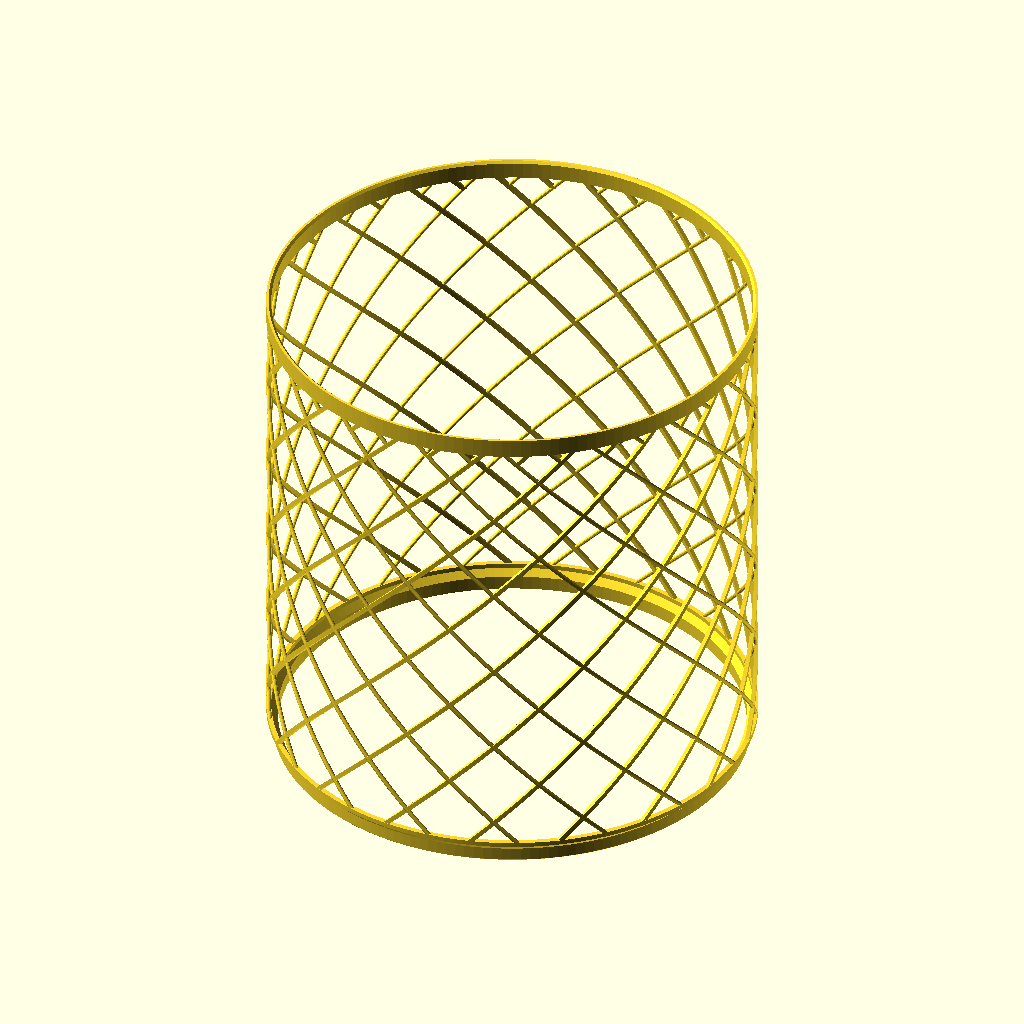
Cell 1: rendered with the file's own defaults.
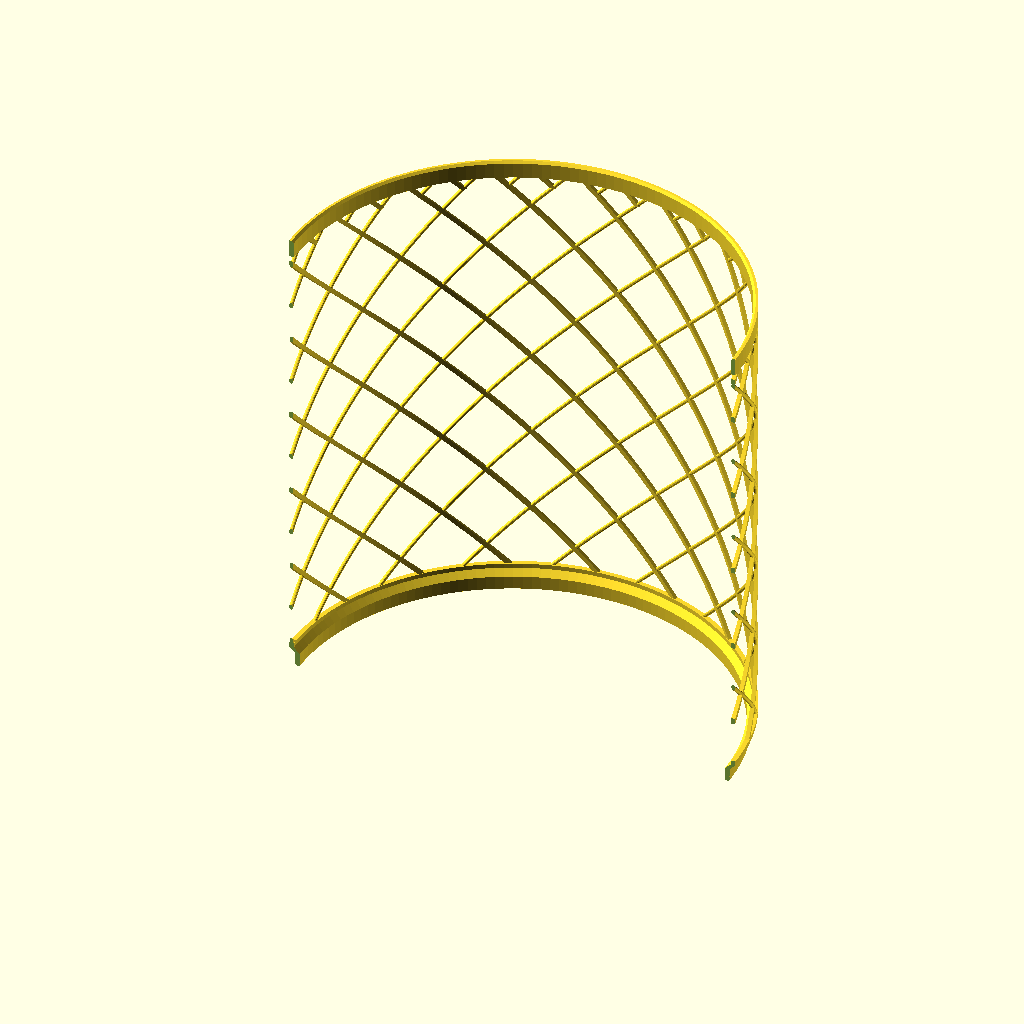
Cell 2: the same model with show = "cut".
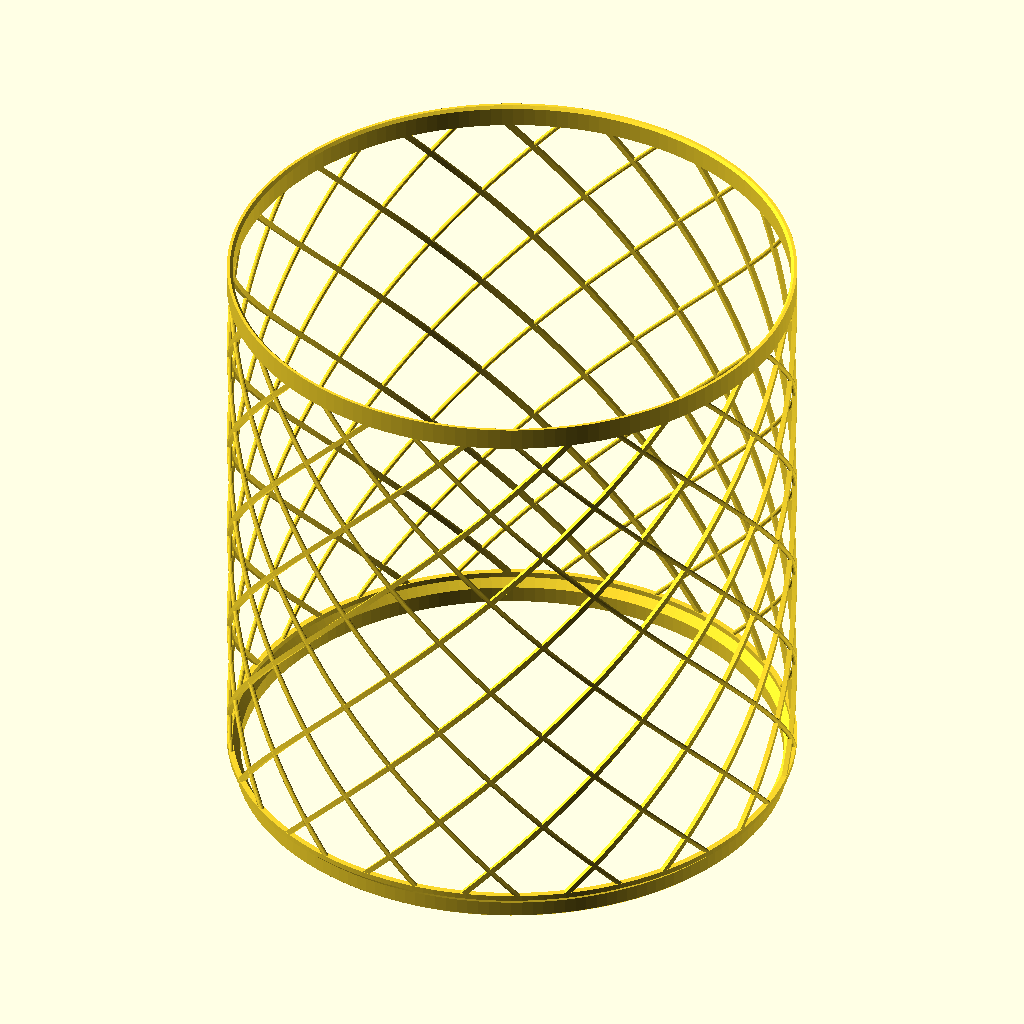
Cell 3 — fork set to false, the other parameters unchanged.
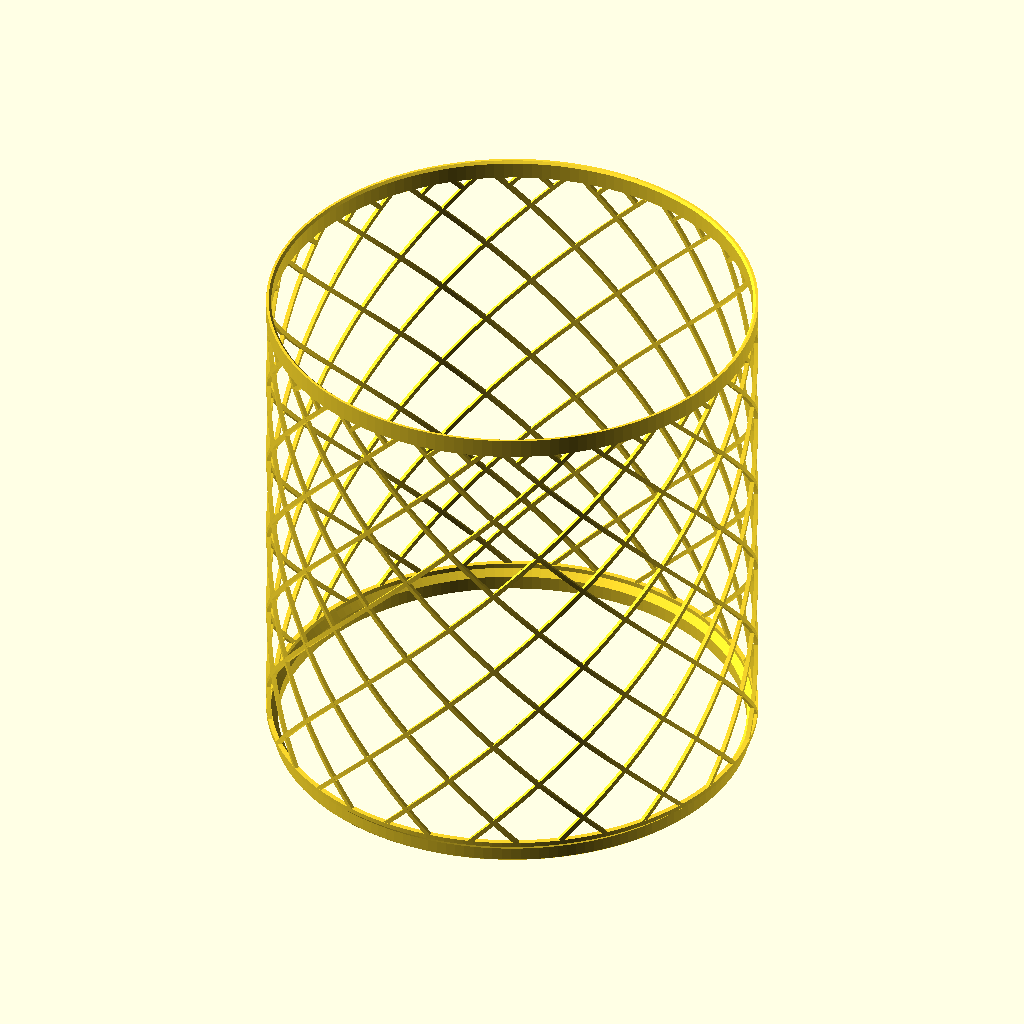
Cell 4: round_ends = false (everything else at default).
All cells are drawn from the same view direction (rotation 55°, 0°, 25°, orthographic, colour scheme Cornfield), but the view is re-fitted for each cell, so position and scale can differ between cells as well as the parameter.
OpenSCAD source file library/cats/plant-screen/plant-screen.scad:
// Plant screen — a lattice cylinder that drops over a spider plant so Max
// cannot chew the leaves, and stacks on itself when the plant outgrows it.
//
// A tube whose wall is a diamond lattice of helical struts, with a solid band
// at each end. Ziad asked for at least 8 inches across, as tall as the machine
// will print, no supports, transparent PETG, as light as it can be without
// being delicate, and stackable. Outside Ø205.00 (the reference's safe
// envelope) by 215.00 tall (SAFE_Z), which is 8.07 by 8.46 inches.
//
// THE LATTICE IS TWO SETS OF HELICES. Each hand is a ring of N radial bars
// twist-extruded up the tube; the two hands cross and make the diamonds. The
// struts run at 45 degrees from vertical, the reference's overhang limit, so
// nothing overhangs, and every diamond's top is a node — a point — so nothing
// bridges except the top band's underside, which crosses the gaps between
// strut tops. A hexagon or a horizontal ring would bridge or overhang; a
// diamond does neither, which is why it is a diamond.
//
// THE STRUTS FORK UNDER THE RIM. At 36 mm openings the 34 strut tops sit
// 18.8 apart and a flat band over them would hang 16 mm between each pair —
// Flash Studio calls that a cantilever (anything whose far point is over
// 6 mm from what holds it, TreeSupport.cpp) and asks for supports, and it
// would print as 34 free-hanging wall loops. So a quarter pitch below the
// band every strut top sprouts a second strut of the other hand: the same
// section, the same angle, crossing its parent like any node. That doubles
// the count to 68 just under the band, evenly spaced at p/4, and the band
// crosses 6.9 mm — under the 7.8 the 18 mm design had. Ziad rejected teeth
// (a serrated band underside, no bridge at all) as looking like a saw blade;
// the forks are 4.8 mm tall and read as the mesh tightening at the rim.
//
// THE STRUT IS FOUR LINES. 1.74 through the wall is 0.42 + 0.45 + 0.45 + 0.42,
// the corrected four-loop rung in the slicing reference, and the installed
// process slices two wall loops, so anything wider than 1.74 comes out as the
// same four lines plus a gap-fill core. The bands are 2.10 because they can
// afford the one continuous line of gap fill and it stiffens the rim. Each
// strut is a 1.74 x 2.46 island on every lattice layer, thirty-four of them
// round the ring; the slicing reference's feed-drive rule is deposit per
// layer against retractions, and at ~9 mm of filament per layer against
// 34 x 0.8 mm retracted this is a 3:1 layer, nowhere near the 13:1 that
// starved the collet. Every island costs the same retract, hop and travel
// whatever its size, so the island count, not the plastic, is the print
// time: 62 of them was 32 s a layer for 16 mm of filament.
//
// THE PATTERN CLOSES. The strut angle floats a hair under 45 so that an integer
// number of node rows fits the visible lattice, and the left-hand set is
// rotated half a bar pitch so both ends of the lattice fall midway between
// rows. That is what makes the strut tops evenly spaced where the forks
// spring, and the forked tops evenly spaced again a quarter pitch up where
// the band lands: at a node row the struts merge in pairs, a pitch apart. It
// also makes the genus predictable: 1 + N * (rows + 2) + 2N — a diamond
// centred on every node row, a row of triangles cut off each end, and the
// notch between every strut and its fork.
//
// STACKING IS SPIGOT-DOWN ON A CONE SEAT. The bottom 6 mm of each unit is a
// spigot ring inset by the band wall plus a clearance, so it drops inside the
// top band of the unit below; the wall then cranks back out to full radius at
// 45 degrees, and that outer cone is what seats, on a matching 45-degree
// chamfer cut into the top band's inner edge. Parallel cones, so it centres
// itself and bears on a surface rather than an edge, and the clearance only
// decides how far the spigot hangs into the band below, not whether it seats.
// Printed as drawn, spigot on the bed, so the only first-layer feature is the
// spigot's outside — a loose fit with its own 0.5 chamfer against PETG's
// elephant foot — and both precision surfaces are up off the plate. The
// socket is the other way up (a recess with a ceiling) and would not print.
//
// The clearance lives entirely on the foot. The top band's bore is the fixed
// reference, so if unit #1's rim prints out of round, unit #2's foot can be
// re-cut to it without touching anything else.
//
// ⚠️ NOTHING NEAR Ø200 HAS BEEN MEASURED ON THIS MACHINE. Every fit number in
// the repo is a bore of Ø54 or less (which lose 0.23–0.27 on diameter), and
// the reference says not to extrapolate. The 0.60 radial clearance is the
// free-fit figure doubled for a ring that will not be round to 0.3 mm, and the
// coupon is the first datapoint: two of them stacked test the seat, the
// spigot, the 45-degree struts and the ring footprint. What a 30 mm coupon
// cannot see is a 215 mm print's top band shrinking free while its foot is
// held by the plate; after unit #1 is printed, drop a coupon onto its real top
// before printing unit #2.
//
// The coupon is the only thing here a plate can answer, and there is one
// variant for it, so the plate and the component are the same. Keep the
// names stable — utils/coupon.sh reads these and knows nothing about the part.
//
// COUPON-COMPONENTS: fit=coupon
// COUPON-PLATE: coupon

/* [Output] */

// "cut" is a half-section for reading the foot and the seat. Not for printing.
// "coupon" is the fit test, see [Coupon]. "stack" draws two units seated on
// each other, for the render. "fitcheck" is their intersection in that pose
// and must build empty; see fitcheck_offset.
show = "part";   // [part, cut, coupon, stack, fitcheck]
// Added to the stack pitch for the fitcheck (mm). 0 is the seated pose and
// must give nothing; -0.2 must give something, or the check is not looking.
fitcheck_offset = 0;

$fa = 4;   // organic faceting per the 0.4-nozzle rule; no global high $fn
$fs = 0.4;
eps = 0.01;

/* [Envelope] */

// Outside diameter (mm). The reference's safe build envelope is 205 x 205,
// and a ring this size sits inside the probed mesh with 2.5 mm to spare.
outer_d = 205.00;
// Overall height of one unit (mm). SAFE_Z.
total_h = 215.00;

/* [Bands] */

// Wall of the top and bottom bands, and of the spigot (mm). 2.10: four loops
// and one line of gap fill, which a rim can use.
band_t = 2.10;
// Height of the top band (mm). It has to swallow the spigot of the unit above:
// spigot_h + spigot_clear + seat_cham, asserted.
top_band_h = 8.00;
// Plain full-radius band between the crank and the lattice (mm). A flat ring
// for the struts to spring from.
foot_band_h = 2.00;

/* [Lattice] */

// Strut thickness through the wall (mm). 1.74 is four lines at the slicer's
// 0.42 / 0.45 widths; see THE STRUT IS FOUR LINES.
strut_t = 1.74;
// Strut width across its own axis at 45 degrees (mm). The horizontal island
// the slicer sees is this times root two, and that island is held constant
// whatever the angle does, so the coupon slices the same strut as the part.
strut_w = 1.74;
// How far the struts' outer face sits inside the band's outer radius (mm).
// A bar is a flat chord and its corners stand 0.007 proud of the arc; the
// band is a polygon whose flats sit 0.02 inside it. Without this the buried
// strut ends poke 0.03 mm slivers out through the band.
strut_inset = 0.05;
// Target clear diagonal of each diamond (mm), across the opening. Sets N.
// Was 18, which sliced as 62 islands a layer and a 9.5 hour job; 36 halves
// the islands and the time, and Max is not a small cat (Ziad, 2026-09-19).
opening = 36.0;
// Degrees of twist per slice of the extrusion. 1.5 puts the helix's chord
// error under 0.01 mm at this radius.
slice_deg = 1.5;
// How far each end of the lattice is buried in its band (mm).
bury = 1.0;
// Fork every strut top a quarter pitch under the top band, see THE STRUTS
// FORK UNDER THE RIM. false is the plain lattice with a 16 mm span under the
// band, for comparison.
fork = true;
fork_frac = fork ? 0.25 : 0;            // of a pitch, the height of the forks
// How much bigger the left-hand struts are drawn than the right-hand ones, on
// every face (mm), and the right-hand struts have rounded ends. At a node the
// two hands sit at the same angle with the same section, so with identical
// bars every face of one lies in a face of the other and the union throws off
// zero-area triangles — 8,000 of them in the first build, and the slicer's
// repair of those layers printed a tenth of each island. Drawn 0.05 apart the
// faces only cross, but two parallel ends still pass within a hundredth of
// each other on some layer near every node, and the slicer's polygon cleanup
// wrecked those layers just the same. A round end meets a flat one at a
// point, never along an edge, and 0.10 keeps the step in the merged island
// clear of the slicer's 0.012 resolution. What is left is the crossing
// itself: on the one or two layers where two struts have all but separated,
// the island between them necks down to nothing and the slicer starves that
// neck — 1.2% of the lattice's wall segments, all at nodes, where the
// material is doubled anyway. Every X crossing sliced flat does this.
hand_skew = 0.10;
// Round the right-hand struts' ends (see hand_skew). false leaves them flat,
// for comparison; it is not the shipping shape.
round_ends = true;

/* [Joint] */

// Height of the spigot (mm), the part of the foot that drops into the band
// below.
spigot_h = 6.00;
// Radial clearance between the spigot's outside and the band's bore (mm).
// See the ⚠️ in the header.
spigot_clear = 0.60;
// 45-degree chamfer on the spigot's outer bottom edge (mm). The reference's
// minimum for PETG on the textured plate. The inner edge mates with nothing
// and is left square so the first layer stays 1.6 wide.
foot_chamfer = 0.50;
// 45-degree chamfer on the top band's inner edge (mm): the seat the unit
// above's crank cone lands on.
seat_cham = 1.00;

/* [Coupon] */

// Height of the fit coupon (mm): the whole foot, one row of nodes, and the
// whole top band. Print two and stack them.
coupon_h = 45.00;

/* [Quality] */

// Chord error target (mm). 0.02 is the 0.4-nozzle figure.
chord_err = 0.02;

/* [Hidden] */

// Facets for a target chord error on a given radius.
function facets(r, e = chord_err) = ceil(180 / acos(1 - e / r));

R      = outer_d / 2;
R_in   = R - band_t;                    // the bands' bore
nseg   = facets(R);

bar_ro = R - strut_inset;               // struts' outer face
bar_ri = bar_ro - strut_t;              // struts' inner face
R_smid = bar_ro - strut_t / 2;          // struts' mid radius, where the pitch is measured

crank  = band_t + spigot_clear;         // radial shift of the foot's crank, and its height
foot_h = spigot_h + crank + foot_band_h;
sp_ro  = R_in - spigot_clear;           // spigot outer radius
sp_ri  = sp_ro - band_t;                // spigot bore, the bottom clear opening

island     = strut_w * sqrt(2);         // a strut's horizontal width at 45 degrees
N          = max(8, round(2 * PI * R_smid / (opening + island)));
p          = 2 * PI * R_smid / N;       // node pitch round the ring
half       = p / 2;                     // node-row pitch up the tube, at 45 degrees
clear_diag = p - island;                // clear diagonal of a diamond at 45 degrees
bridge_gap = (fork ? p / 4 : half) - island;   // what the top band's underside crosses

stack_pitch = total_h - (spigot_h + spigot_clear + seat_cham);

// Per-height lattice numbers, so the part and the coupon share one set of
// rules. The zone between the bands is the visible lattice — whole node rows
// with half a pitch above and below — plus the forks, a quarter pitch more.
// Whole rows, the pitch that makes them fit exactly (never under half, so the
// angle never passes 45), twist per hand over the extrusion (which runs
// through the forks and a bury into each band), and the half-pitch phase of
// the left-hand set, corrected for the bury so the lattice's ends sit midway
// between rows. Positive twist turns the profile clockwise seen from +Z.
function zone_of(h)   = h - top_band_h - foot_h;
function rows_of(h)   = floor(zone_of(h) / half - fork_frac);
function pitch_of(h)  = zone_of(h) / (rows_of(h) + fork_frac);
function vis_of(h)    = rows_of(h) * pitch_of(h);
function fork_of(h)   = fork_frac * pitch_of(h);
function rate_of(h)   = half / pitch_of(h);                // tan of the strut angle
function angle_of(h)  = atan(rate_of(h));
function ext_of(h)    = vis_of(h) + fork_of(h) + 2 * bury;
function twist_of(h)  = ext_of(h) * rate_of(h) / R_smid * 180 / PI;
function slices_of(h) = ceil(twist_of(h) / slice_deg);
function phase_of(h)  = 180 / N - 2 * twist_of(h) * bury / ext_of(h);
function genus_of(h)  = 1 + N * (rows_of(h) + 2) + (fork ? 2 * N : 0);
// Degrees the right-hand struts have turned clockwise by the top of the
// visible lattice, where the forks spring; the left-hand set is 180 / N on.
function top_turn(h)  = twist_of(h) * (vis_of(h) + bury) / ext_of(h);

// Volume estimate (mm3): sheared prisms are base times height, less the node
// overlaps, plus the bands as plain rings. The slicer's grams are the real
// figure; this is for the echo.
function lattice_vol(h) = 2 * N * strut_t * island * (vis_of(h) + 2 * fork_of(h))
                        - N * rows_of(h) * strut_t * island * island / (2 * rate_of(h));
function ring_vol(ro, ri, hh) = PI * (ro * ro - ri * ri) * hh;
function bands_vol(h) = ring_vol(sp_ro, sp_ri, spigot_h)
                      + ring_vol(R_in + crank / 2, sp_ri + crank / 2, crank)
                      + ring_vol(R, R_in, foot_band_h)
                      + ring_vol(R, R_in, top_band_h);
function unit_vol(h) = lattice_vol(h) + bands_vol(h);

assert(outer_d <= 205.0,
       "outer_d is outside the 205 safe envelope");
assert(total_h <= 215.0,
       "total_h is above SAFE_Z 215");
assert(strut_t >= 0.84,
       "strut_t is under two lines: raise it");
assert(strut_w >= 0.84,
       "strut_w is under two lines: raise it");
assert(N >= 8,
       "fewer than 8 struts per hand: reduce opening");
assert(clear_diag > 0,
       "the struts fill the wall: raise opening or reduce strut_w");
assert(angle_of(total_h) <= 45 + 1e-9,
       "the strut angle is over 45 degrees, which cannot happen: check rows_of");
assert(sqrt(bar_ro * bar_ro + island * island / 4) < R * cos(180 / nseg),
       "bar corners poke out through the band's flats: raise strut_inset");
assert(bar_ri - hand_skew > R_in,
       "the struts' inner face is inside the band's bore: reduce strut_t or raise strut_inset");
assert(hand_skew > 0,
       "hand_skew has to be positive; identical hands make a degenerate mesh");
assert(spigot_clear > 0,
       "spigot_clear must be positive");
assert(spigot_h + spigot_clear + seat_cham < top_band_h,
       str("the spigot hangs ", spigot_h + spigot_clear + seat_cham,
           " below the rim and the band is only ", top_band_h, ": raise top_band_h"));
assert(seat_cham < band_t,
       "seat_cham is deeper than the band wall");
assert(foot_chamfer < spigot_h,
       "foot_chamfer is taller than the spigot");
assert(bridge_gap <= 30,
       str("the top band would bridge ", bridge_gap, " mm: reduce opening"));
assert(rows_of(total_h) >= 1,
       "the lattice is shorter than one node row: raise total_h");
assert(rows_of(coupon_h) >= 1,
       str("the coupon needs more than ", foot_h + top_band_h + (1 + fork_frac) * half,
           " to hold one node row"));

// One hand of the lattice in 2D: N radial bars, each strut_t through the wall
// and island wide, on a ring. The right hand (skew = 0) is a stadium, its
// ends half-rounds of the strut's own half thickness; the left is a plain
// rectangle drawn skew bigger and skew further in, so no face of it ever lies
// in, or runs parallel and close to, a face of the right. See hand_skew.
module bars(skew = 0) {
    r = strut_t / 2;
    for (i = [0 : N - 1])
        rotate(i * 360 / N)
            if (skew == 0 && round_ends)
                hull() {
                    translate([bar_ri + r, -island / 2 + r]) circle(r = r, $fn = 12);
                    translate([bar_ri + r,  island / 2 - r]) circle(r = r, $fn = 12);
                }
            else
                translate([bar_ri - skew, -island / 2 - skew])
                    square([strut_t, island + 2 * skew]);
}

// Both hands, twisted opposite ways over the visible lattice plus the bury at
// each end. segments = 1 keeps each bar edge a single segment per slice;
// without it OpenSCAD re-segments every edge at $fs and the mesh is ten times
// the size for no change in shape.
module lattice(h) {
    tw = twist_of(h);
    sl = slices_of(h);
    translate([0, 0, foot_h - bury]) {
        linear_extrude(height = ext_of(h), twist = tw, slices = sl,
                       segments = 1, convexity = 10)
            bars();
        linear_extrude(height = ext_of(h), twist = -tw, slices = sl,
                       segments = 1, convexity = 10)
            rotate(phase_of(h)) bars(hand_skew);
    }
}

// The forks: on every right-hand strut top a left-hand bar, and on every
// left-hand top a right-hand one, each starting where the visible lattice
// ends and running the fork height plus a bury into the band. Same section,
// same rate, the other twist, so each crosses its parent like a node, and the
// opposite hand's shape keeps their faces off each other (see hand_skew).
module forks(h) {
    fh = fork_of(h) + bury;
    tw = fh * rate_of(h) / R_smid * 180 / PI;
    sl = max(2, ceil(tw / slice_deg));
    translate([0, 0, foot_h + vis_of(h)]) {
        rotate(-top_turn(h))
            linear_extrude(height = fh, twist = -tw, slices = sl,
                           segments = 1, convexity = 10)
                bars(hand_skew);
        rotate(-top_turn(h) + 180 / N)
            linear_extrude(height = fh, twist = tw, slices = sl,
                           segments = 1, convexity = 10)
                bars();
    }
}

// The foot, one section spun round: spigot bore, spigot's chamfered outer
// bottom edge, spigot outside, the crank out to full radius, the plain band,
// then back down the inside.
module foot() {
    pts = [
        [sp_ri,                0],
        [sp_ro - foot_chamfer, 0],
        [sp_ro,                foot_chamfer],
        [sp_ro,                spigot_h],
        [R,                    spigot_h + crank],
        [R,                    foot_h],
        [R_in,                 foot_h],
        [R_in,                 spigot_h + crank],
        [sp_ri,                spigot_h]
    ];
    rotate_extrude(angle = 360, $fn = nseg) polygon(pts);
}

// The top band with the seat chamfer on its inner top edge.
module top_band(h) {
    pts = [
        [R_in,             h - top_band_h],
        [R,                h - top_band_h],
        [R,                h],
        [R_in + seat_cham, h],
        [R_in,             h - seat_cham]
    ];
    rotate_extrude(angle = 360, $fn = nseg) polygon(pts);
}

module unit(h) {
    union() {
        foot();
        lattice(h);
        if (fork) forks(h);
        top_band(h);
    }
}

// Two units seated, the upper one a stack pitch up.
module stack(dz = 0) {
    unit(total_h);
    translate([0, 0, stack_pitch + dz]) unit(total_h);
}

echo(str("plant screen: Ø", outer_d, " x ", total_h, ", bore Ø", 2 * R_in,
         ", spigot Ø", 2 * sp_ro, " over Ø", 2 * sp_ri,
         " (the bottom clear opening), stack pitch ", stack_pitch));
echo(str("lattice: ", N, " struts per hand, pitch ", p, ", clear diagonal ",
         clear_diag, ", strut ", strut_t, " x ", island, " island; ",
         rows_of(total_h), " node rows at ", angle_of(total_h),
         " degrees, pitch ", pitch_of(total_h), ", forks ", fork_of(total_h),
         " tall, twist ", twist_of(total_h), " over ", slices_of(total_h),
         " slices, phase ", phase_of(total_h), "; top band bridges ",
         bridge_gap, "; expect genus ", genus_of(total_h)));
echo(str("coupon: ", coupon_h, " tall, ", rows_of(coupon_h), " node row at ",
         angle_of(coupon_h), " degrees; expect genus ", genus_of(coupon_h)));
echo(str("volume estimate: unit ", round(unit_vol(total_h) / 100) / 10,
         " cm3 (", round(unit_vol(total_h) * 1.27 / 100) / 10, " g PETG), coupon ",
         round(unit_vol(coupon_h) / 100) / 10, " cm3 (",
         round(unit_vol(coupon_h) * 1.27 / 100) / 10, " g)"));

if (show == "coupon")
    unit(coupon_h);
else if (show == "cut")
    difference() {
        unit(total_h);
        translate([-R - 1, -R - 1, -eps]) cube([2 * R + 2, R + 1, total_h + 1]);
    }
else if (show == "stack")
    stack();
else if (show == "fitcheck")
    intersection() {
        unit(total_h);
        translate([0, 0, stack_pitch + fitcheck_offset]) unit(total_h);
    }
else if (show == "part")
    unit(total_h);
Customizer parameters (derived from the source; name, type, default, range or options):
show: string, default "part", options "part", "cut", "coupon", "stack", "fitcheck"
fitcheck_offset: number, default 0
eps: number, default 0.01
outer_d: number, default 205
total_h: number, default 215
band_t: number, default 2.1
top_band_h: number, default 8
foot_band_h: number, default 2
strut_t: number, default 1.74
strut_w: number, default 1.74
strut_inset: number, default 0.05
opening: number, default 36
slice_deg: number, default 1.5
bury: number, default 1
fork: bool, default true
hand_skew: number, default 0.1
round_ends: bool, default true
spigot_h: number, default 6
spigot_clear: number, default 0.6
foot_chamfer: number, default 0.5
seat_cham: number, default 1
coupon_h: number, default 45
chord_err: number, default 0.02
